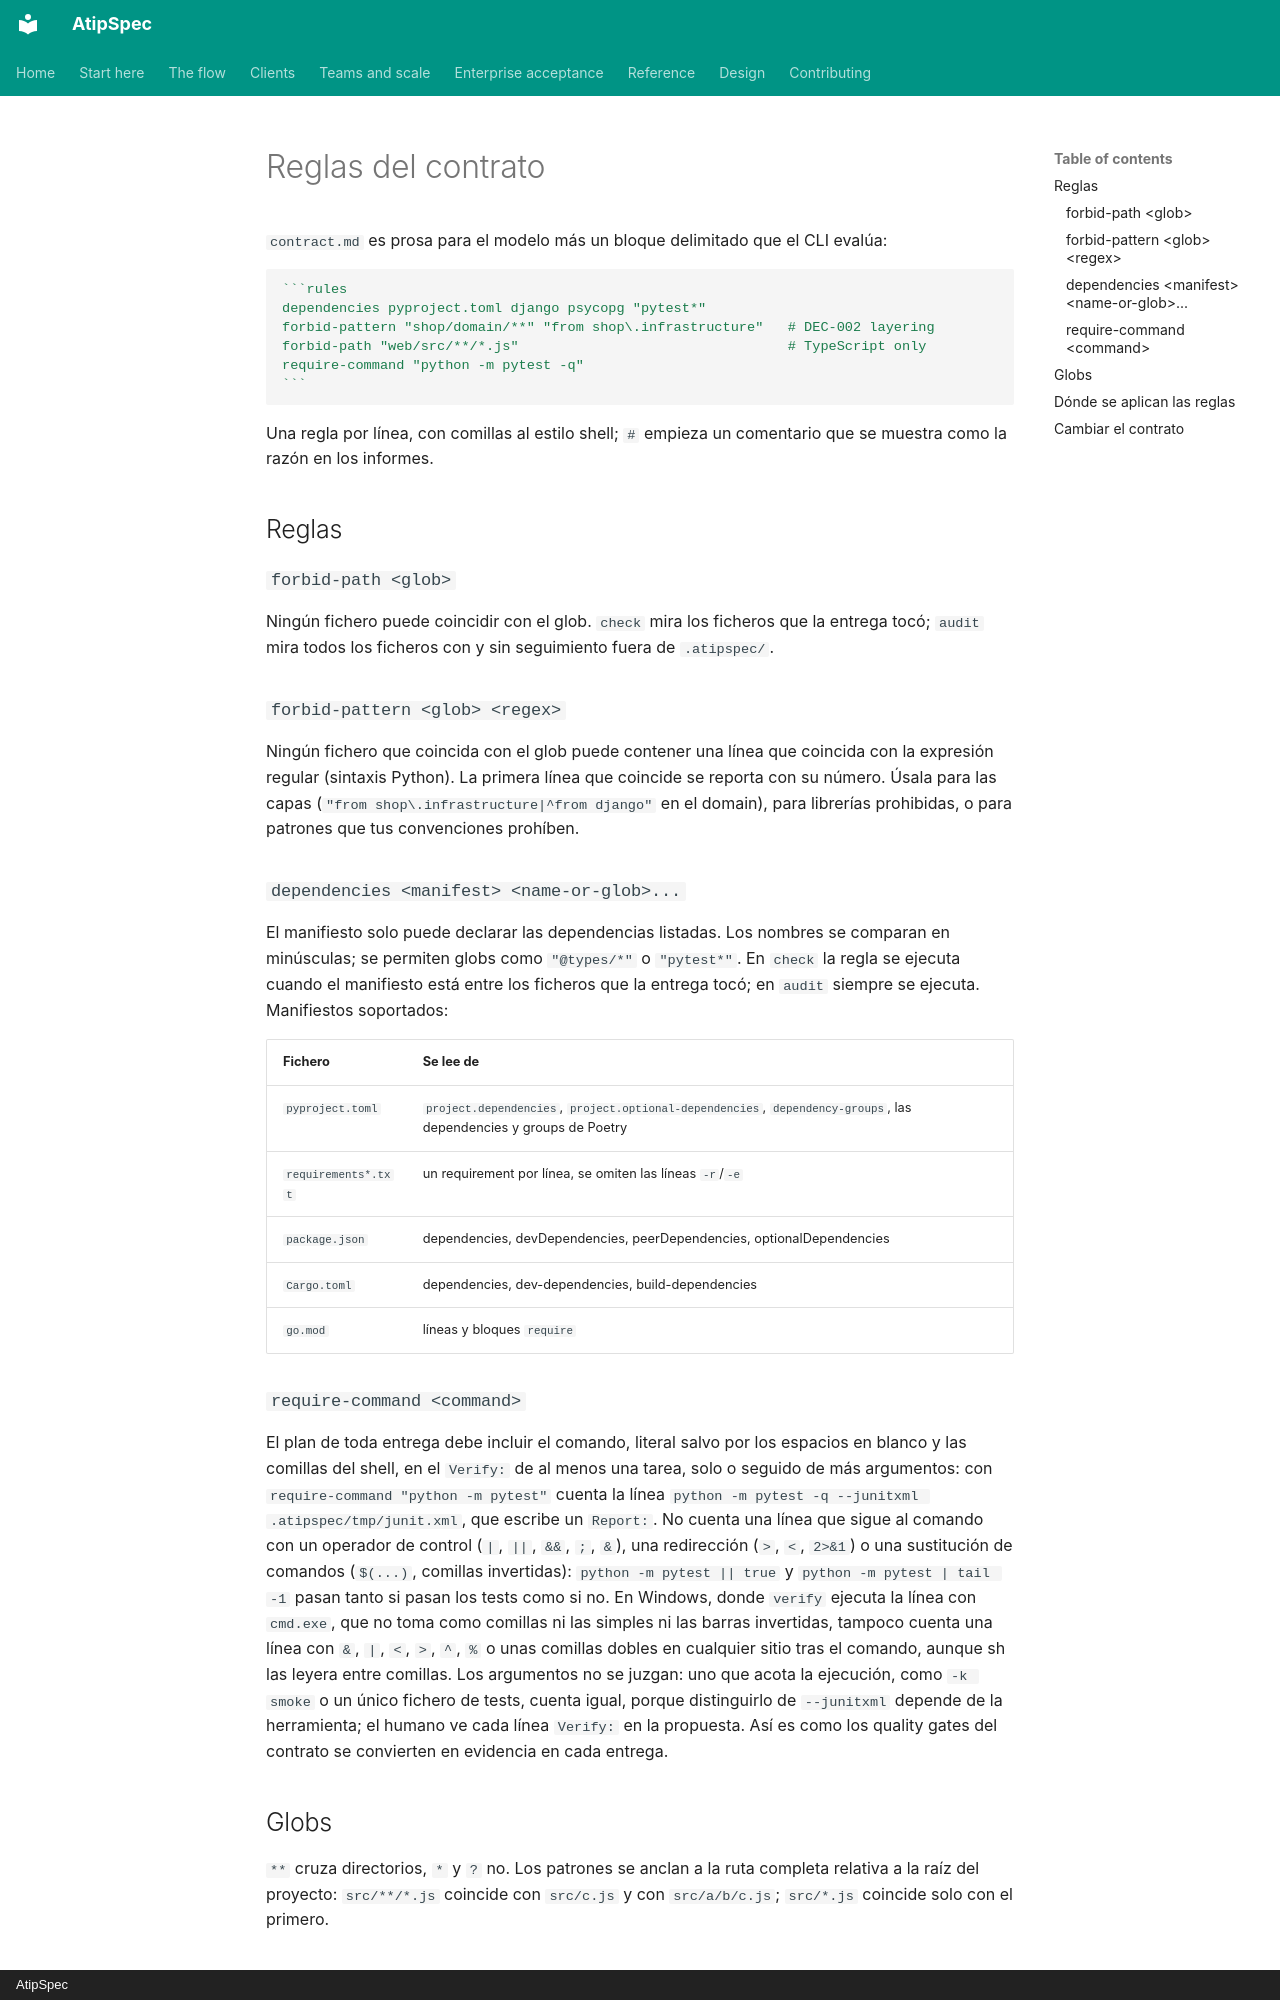

repository: mpita/atipspec · page: reference/contract-rules.es/index.html · generator: mkdocs · copyright: AtipSpec

# Reglas del contrato

`contract.md` es prosa para el modelo más un bloque delimitado que el CLI
evalúa:

````markdown
```rules
dependencies pyproject.toml django psycopg "pytest*"
forbid-pattern "shop/domain/**" "from shop\.infrastructure"   # DEC-002 layering
forbid-path "web/src/**/*.js"                                 # TypeScript only
require-command "python -m pytest -q"
```
````

Una regla por línea, con comillas al estilo shell; `#` empieza un comentario
que se muestra como la razón en los informes.

## Reglas

### `forbid-path <glob>`

Ningún fichero puede coincidir con el glob. `check` mira los ficheros que la
entrega tocó; `audit` mira todos los ficheros con y sin seguimiento fuera de
`.atipspec/`.

### `forbid-pattern <glob> <regex>`

Ningún fichero que coincida con el glob puede contener una línea que
coincida con la expresión regular (sintaxis Python). La primera línea que
coincide se reporta con su número. Úsala para las capas
(`"from shop\.infrastructure|^from django"` en el domain), para librerías
prohibidas, o para patrones que tus convenciones prohíben.

### `dependencies <manifest> <name-or-glob>...`

El manifiesto solo puede declarar las dependencias listadas. Los nombres se
comparan en minúsculas; se permiten globs como `"@types/*"` o `"pytest*"`.
En `check` la regla se ejecuta cuando el manifiesto está entre los ficheros
que la entrega tocó; en `audit` siempre se ejecuta. Manifiestos soportados:

| Fichero | Se lee de |
| --- | --- |
| `pyproject.toml` | `project.dependencies`, `project.optional-dependencies`, `dependency-groups`, las dependencies y groups de Poetry |
| `requirements*.txt` | un requirement por línea, se omiten las líneas `-r`/`-e` |
| `package.json` | dependencies, devDependencies, peerDependencies, optionalDependencies |
| `Cargo.toml` | dependencies, dev-dependencies, build-dependencies |
| `go.mod` | líneas y bloques `require` |

### `require-command <command>`

El plan de toda entrega debe incluir el comando, literal salvo por los
espacios en blanco y las comillas del shell, en el `Verify:` de al menos una
tarea, solo o seguido de más argumentos: con
`require-command "python -m pytest"` cuenta la línea
`python -m pytest -q --junitxml .atipspec/tmp/junit.xml`, que escribe un
`Report:`. No cuenta una línea que sigue al comando con un operador de control
(`|`, `||`, `&&`, `;`, `&`), una redirección (`>`, `<`, `2>&1`) o una
sustitución de comandos (`$(...)`, comillas invertidas):
`python -m pytest || true` y `python -m pytest | tail -1` pasan tanto si pasan
los tests como si no. En Windows, donde `verify` ejecuta la línea con
`cmd.exe`, que no toma como comillas ni las simples ni las barras invertidas,
tampoco cuenta una línea con `&`, `|`, `<`, `>`, `^`, `%` o unas comillas
dobles en cualquier sitio tras el comando, aunque sh las leyera entre
comillas. Los argumentos no se juzgan: uno que acota la ejecución,
como `-k smoke` o un único fichero de tests, cuenta igual, porque distinguirlo
de `--junitxml` depende de la herramienta; el humano ve cada línea `Verify:`
en la propuesta. Así es como los quality gates del contrato se convierten en
evidencia en cada entrega.
